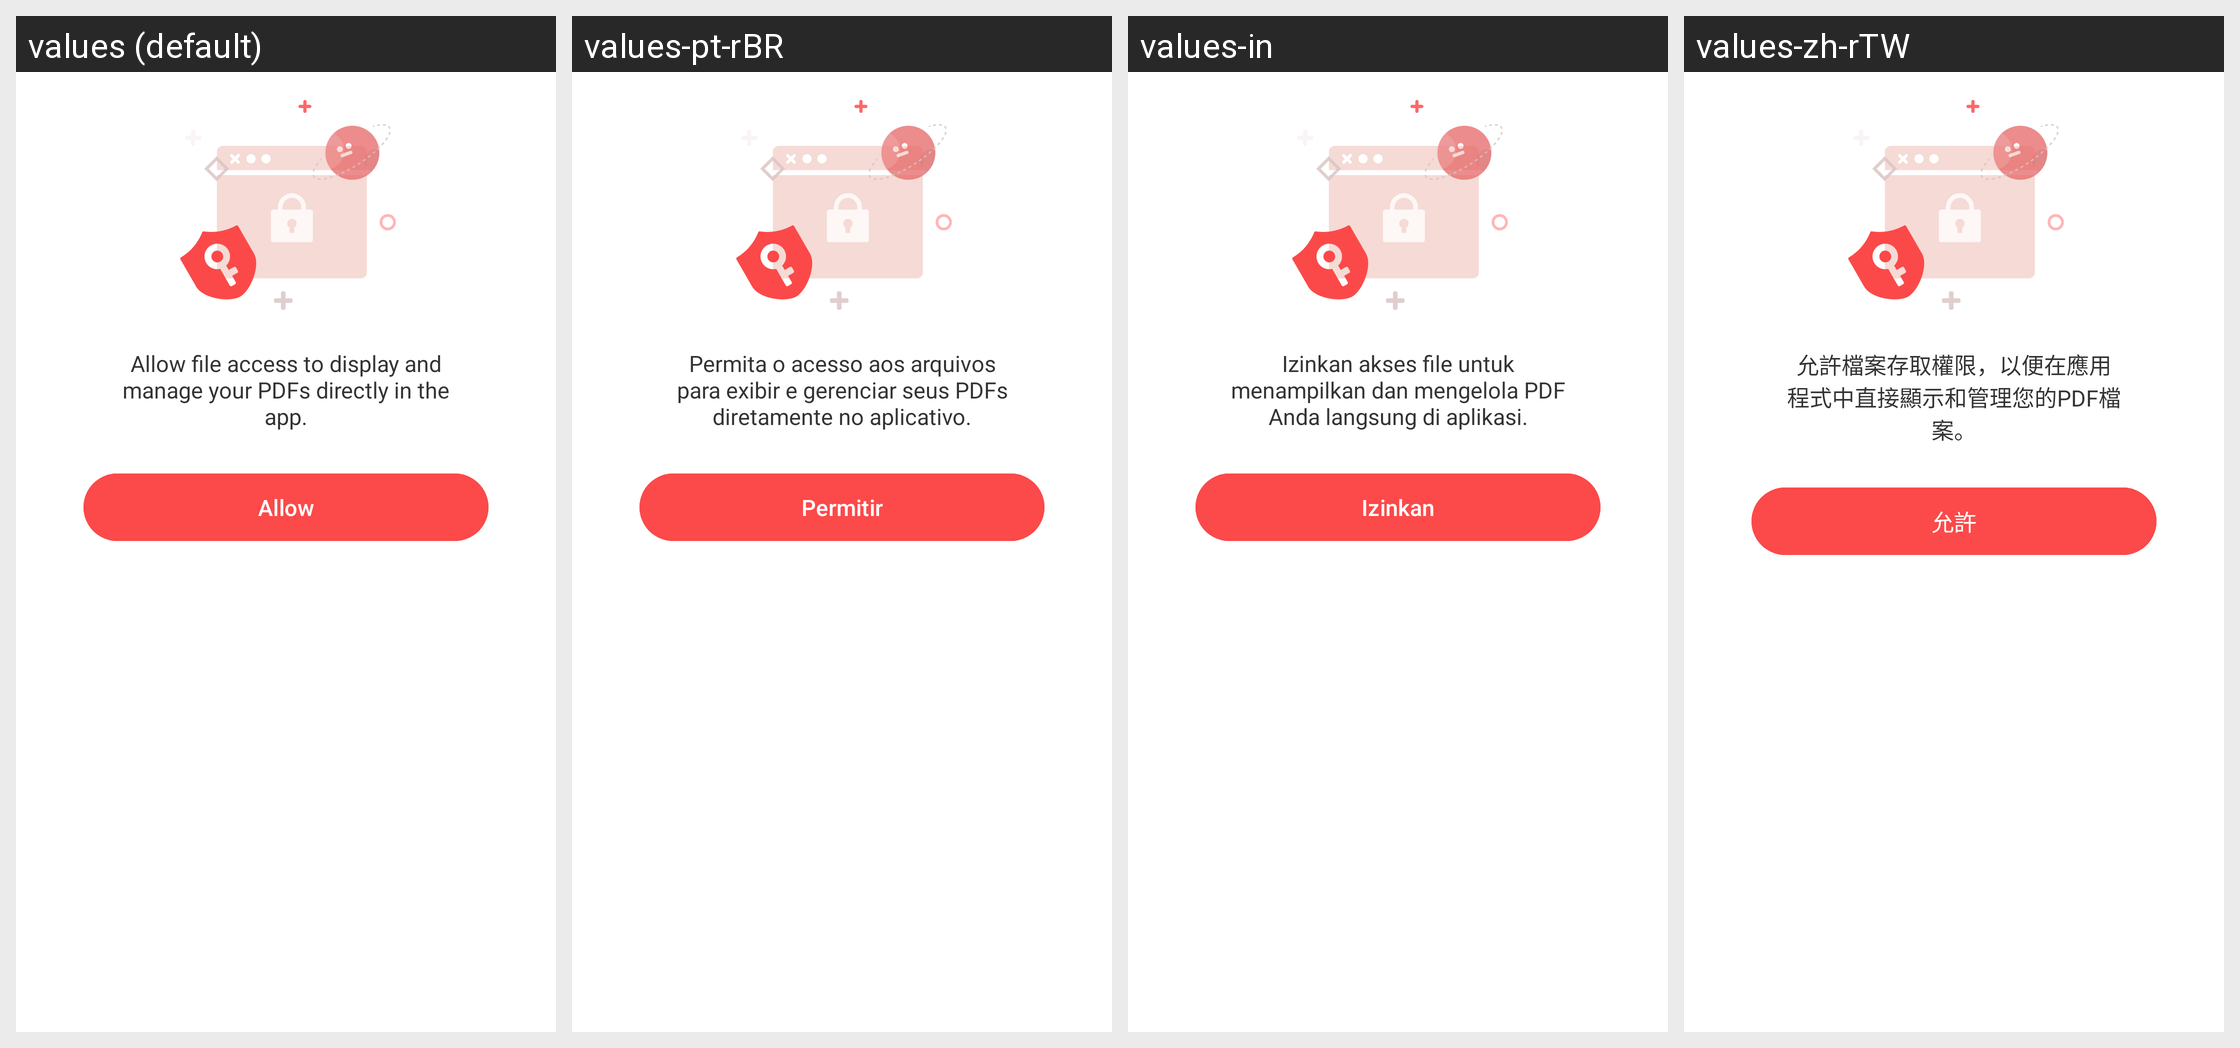

The Android screen above is rendered under several locales of the same app. Produce the string resources it draws, with the default and per-locale values.
Android screen res/layout/layout_permission_file.xml rendered under 4 locales, left to right: values (default), values-pt-rBR, values-in, values-zh-rTW. Device: Nexus 5 (rendered at 1080×1920; each locale shown at half size, 540×960, under a caption strip naming it); theme Theme.PDFViewer.
Other locales in the repository, not shown: values-de, values-es, values-fr, values-hi, values-ja, values-ko, values-ru, values-th, values-vi, values-zh-rCN, values-zh-rHK, values-zh-rMO.
Strings drawn on this screen, with the default value and each locale's value (text and hints the layout hard-codes, and strings that could not be matched under every locale, appear in the picture but are not listed):

permission_holder_message
  values: Allow file access to display and manage your PDFs directly in the app.
  values-pt-rBR: Permita o acesso aos arquivos para exibir e gerenciar seus PDFs diretamente no aplicativo.
  values-in: Izinkan akses file untuk menampilkan dan mengelola PDF Anda langsung di aplikasi.
  values-zh-rTW: 允許檔案存取權限，以便在應用程式中直接顯示和管理您的PDF檔案。

floatng_dialog_allow
  values: Allow
  values-pt-rBR: Permitir
  values-in: Izinkan
  values-zh-rTW: 允許
